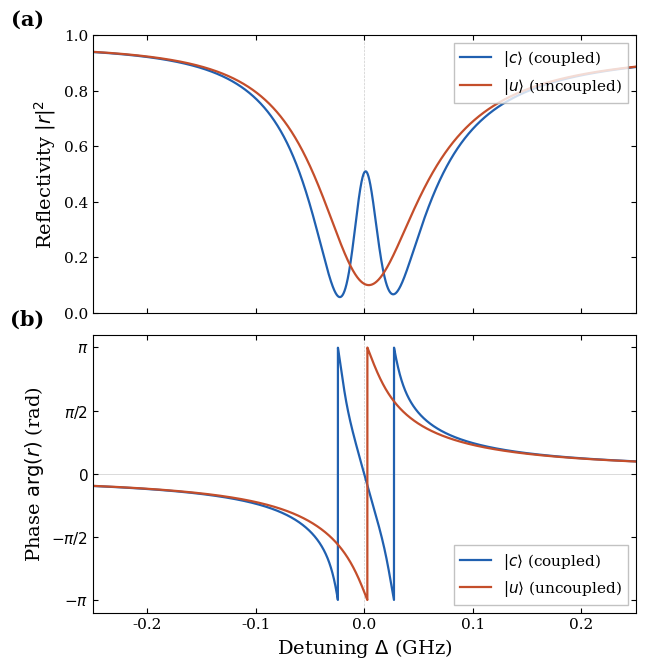

This chart was generated by the following Python code: (Note: this script raises an exception after producing the figure.)
import numpy as np
import matplotlib.pyplot as plt
import matplotlib as mpl

# ── Style setup ──────────────────────────────────────────────────────
mpl.rcParams.update(
    {
        "text.usetex": False,
        "font.family": "serif",
        "font.size": 12,
        "axes.labelsize": 14,
        "axes.titlesize": 15,
        "legend.fontsize": 11,
        "xtick.labelsize": 11,
        "ytick.labelsize": 11,
        "axes.linewidth": 0.8,
        "xtick.major.width": 0.8,
        "ytick.major.width": 0.8,
        "xtick.direction": "in",
        "ytick.direction": "in",
        "xtick.top": True,
        "ytick.right": True,
    }
)

# ── Parameters ───────────────────────────────────────────────────────
params_dir = {
    "g": 2 * np.pi * 0.026,
    "kappa": 2 * np.pi * 0.058,
    "kappa_oc": 2 * np.pi * 0.058 * 0.85,
    "gamma": 2 * np.pi * 0.006065 / 2,
    "mu_rf": 0.978,
    "mu_fc": 0.873,
    "mu_fc_phi": 0.024,
}


def reflection_coefficient(
    mu_rf, mu_fc, mu_fc_phi, kappa, kappa_oc, d_w_r, d_w_a, gamma, g
):
    C_c = g**2 / (2 * (gamma + 1j * d_w_a) * (kappa + 1j * d_w_r))
    r_r = mu_rf - (mu_fc * np.exp(1j * mu_fc_phi)) ** 2 * 2 * kappa_oc / (
        kappa + 1j * d_w_r
    ) * 1 / (2 * C_c + 1)
    return r_r


# ── Compute ──────────────────────────────────────────────────────────
detunings = np.linspace(-0.25, 0.25, 10000)

common_kwargs = dict(
    mu_rf=params_dir["mu_rf"],
    mu_fc=params_dir["mu_fc"],
    mu_fc_phi=params_dir["mu_fc_phi"],
    kappa=params_dir["kappa"],
    kappa_oc=params_dir["kappa_oc"],
    gamma=params_dir["gamma"],
)

r_uncoupled = np.array(
    [
        reflection_coefficient(
            **common_kwargs, d_w_r=2 * np.pi * d, d_w_a=2 * np.pi * d, g=0
        )
        for d in detunings
    ]
)
r_coupled = np.array(
    [
        reflection_coefficient(
            **common_kwargs, d_w_r=2 * np.pi * d, d_w_a=2 * np.pi * d, g=params_dir["g"]
        )
        for d in detunings
    ]
)

R_uncoupled = np.abs(r_uncoupled) ** 2
R_coupled = np.abs(r_coupled) ** 2
phase_uncoupled = np.angle(r_uncoupled)
phase_coupled = np.angle(r_coupled)

# ── Colors ───────────────────────────────────────────────────────────
color_c = "#2060B0"
color_u = "#C44E2B"

# ── Figure with two panels ──────────────────────────────────────────
fig, (ax1, ax2) = plt.subplots(
    2, 1, figsize=(7, 7.5), sharex=True, gridspec_kw={"hspace": 0.08}
)

# (a) Reflectivity
ax1.plot(detunings, R_coupled, color=color_c, lw=1.6, label=r"$|c\rangle$ (coupled)")
ax1.plot(
    detunings, R_uncoupled, color=color_u, lw=1.6, label=r"$|u\rangle$ (uncoupled)"
)
ax1.set_ylabel(r"Reflectivity $|r|^2$")
ax1.set_xlim(-0.25, 0.25)
ax1.set_ylim(0, 1.0)
ax1.axvline(x=0, color="0.8", lw=0.5, zorder=0, ls="--")
ax1.legend(frameon=True, fancybox=False, edgecolor="0.7", loc="upper right")

# (b) Phase
ax2.plot(
    detunings, phase_coupled, color=color_c, lw=1.6, label=r"$|c\rangle$ (coupled)"
)
ax2.plot(
    detunings, phase_uncoupled, color=color_u, lw=1.6, label=r"$|u\rangle$ (uncoupled)"
)
ax2.set_ylabel(r"Phase $\arg(r)$ (rad)")
ax2.set_xlabel(r"Detuning $\Delta$ (GHz)")
ax2.set_xlim(-0.25, 0.25)
ax2.axvline(x=0, color="0.8", lw=0.5, zorder=0, ls="--")
ax2.axhline(y=0, color="0.8", lw=0.5, zorder=0)
ax2.legend(frameon=True, fancybox=False, edgecolor="0.7", loc="lower right")

# Y-ticks for phase in multiples of π/2
ax2.set_yticks([-np.pi, -np.pi / 2, 0, np.pi / 2, np.pi])
ax2.set_yticklabels([r"$-\pi$", r"$-\pi/2$", r"$0$", r"$\pi/2$", r"$\pi$"])

# Panel labels
for ax, label in zip([ax1, ax2], ["(a)", "(b)"]):
    ax.text(
        -0.09,
        1.02,
        label,
        transform=ax.transAxes,
        fontsize=15,
        fontweight="bold",
        va="bottom",
        ha="right",
    )

# Remove x tick labels on top panel (shared axis)
ax1.tick_params(labelbottom=False)

fig.savefig("./plots/reflectivity_phase.png", dpi=200, bbox_inches="tight")
fig.savefig("./plots/reflectivity_phase.pdf", bbox_inches="tight")
fig.savefig("./plots/reflectivity_phase.svg", bbox_inches="tight")
